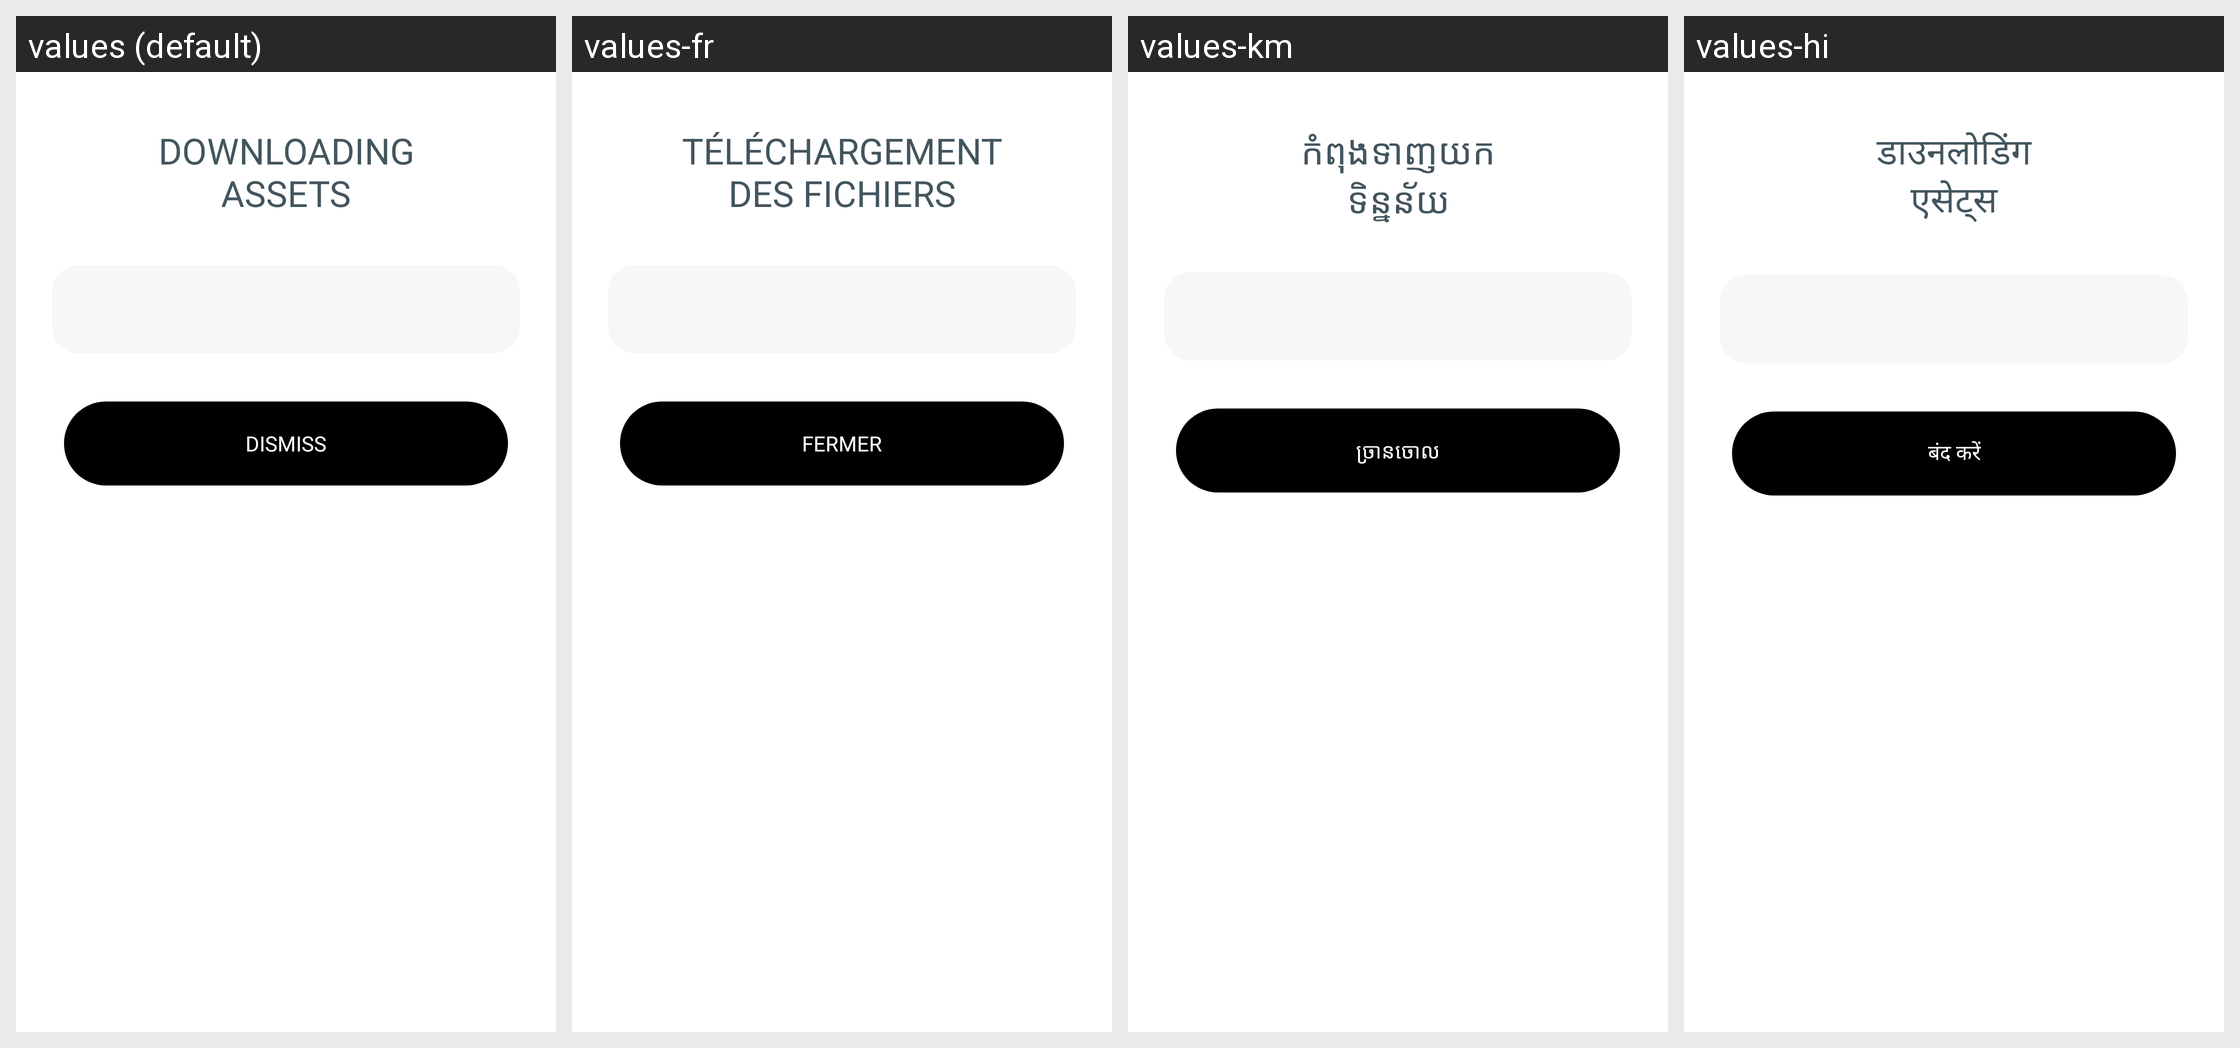

The Android screen above is rendered under several locales of the same app. Produce the string resources it draws, with the default and per-locale values.
Android screen res/layout/bottom_sheet_downloading_assets.xml rendered under 4 locales, left to right: values (default), values-fr, values-km, values-hi. Device: Nexus 5 (rendered at 1080×1920; each locale shown at half size, 540×960, under a caption strip naming it); theme Theme.NoiseAudio.
Other locales in the repository, not shown: values-af, values-am, values-ar, values-as, values-be, values-bn, values-bs, values-ca, values-da, values-de, values-el, values-en-rGB, values-en-rXC, values-es, values-et, values-fi, values-fr-rCA, values-gl, values-he, values-hr, values-hu, values-it, values-iw, values-ja, values-ka, values-kk, values-kn, values-ko, values-kr, values-ky, values-mk, values-nb, values-ne, values-nl, values-or, values-pa, values-pt, values-pt-rBR, values-ro, values-ru, values-sq, values-sr, values-sv, values-ta, values-th, values-tl, values-tr, values-uk, values-vi, values-zh, values-zh-rCN, values-zh-rHK, values-zh-rTW.
Strings drawn on this screen, with the default value and each locale's value (text and hints the layout hard-codes, and strings that could not be matched under every locale, appear in the picture but are not listed):

text_downloading_nassets
  values: DOWNLOADING
      ASSETS
  values-fr: TÉLÉCHARGEMENT
      DES FICHIERS
  values-km: កំពុងទាញយក
      ទិន្នន័យ
  values-hi: डाउनलोडिंग
      एसेट्स

text_dismiss
  values: Dismiss
  values-fr: Fermer
  values-km: ច្រានចោល
  values-hi: बंद करें
